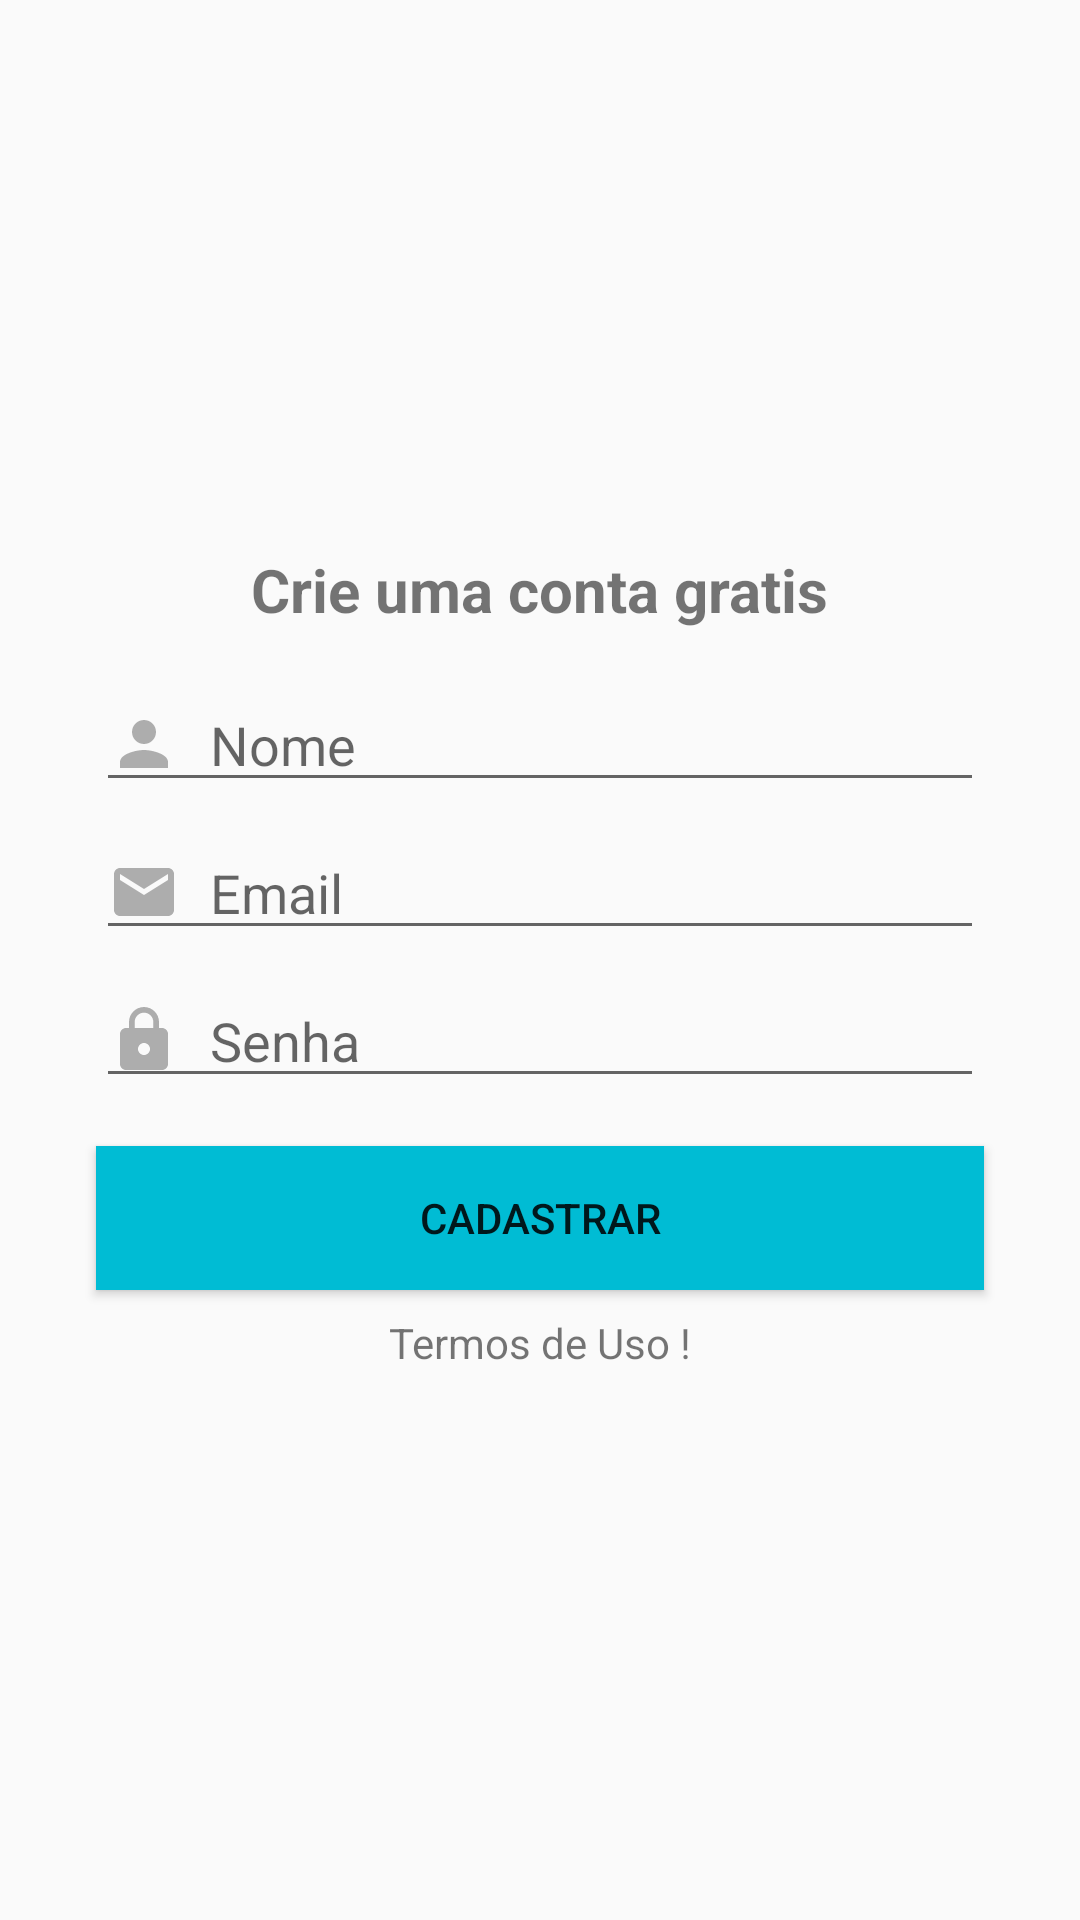

The Android layout XML behind this screen, and the referenced resources:
<!-- AndroidManifest.xml: application theme AppTheme -->
<!-- res/layout/activity_singup.xml -->
<?xml version="1.0" encoding="utf-8"?>
<androidx.constraintlayout.widget.ConstraintLayout xmlns:android="http://schemas.android.com/apk/res/android"
    xmlns:app="http://schemas.android.com/apk/res-auto"
    xmlns:tools="http://schemas.android.com/tools"
    android:layout_width="match_parent"
    android:layout_height="match_parent"
    tools:context=".activity.Cadastro">

    <TextView
        android:id="@+id/textView6"
        android:layout_width="wrap_content"
        android:layout_height="wrap_content"
        android:layout_marginBottom="16dp"
        android:text="Crie uma conta gratis"
        android:textSize="20sp"
        android:textStyle="bold"
        app:layout_constraintBottom_toTopOf="@+id/edtNome"
        app:layout_constraintEnd_toEndOf="parent"
        app:layout_constraintStart_toStartOf="parent"
        app:layout_constraintTop_toTopOf="parent"
        app:layout_constraintVertical_chainStyle="packed" />

    <EditText
        android:id="@+id/edtNome"
        android:layout_width="0dp"
        android:layout_height="wrap_content"
        android:layout_marginStart="32dp"
        android:layout_marginLeft="32dp"
        android:layout_marginEnd="32dp"
        android:layout_marginRight="32dp"
        android:layout_marginBottom="8dp"
        android:drawableLeft="@drawable/ic_baseline_person"
        android:drawablePadding="10dp"
        android:ems="10"
        android:hint="Nome"
        android:inputType="textPersonName"
        app:layout_constraintBottom_toTopOf="@+id/edtEmail"
        app:layout_constraintEnd_toEndOf="parent"
        app:layout_constraintStart_toStartOf="parent"
        app:layout_constraintTop_toBottomOf="@+id/textView6" />

    <EditText
        android:id="@+id/edtEmail"
        android:layout_width="0dp"
        android:layout_height="wrap_content"
        android:layout_marginStart="32dp"
        android:layout_marginLeft="32dp"
        android:layout_marginEnd="32dp"
        android:layout_marginRight="32dp"
        android:layout_marginBottom="8dp"
        android:drawableLeft="@drawable/ic_baseline_email_24"
        android:drawablePadding="10dp"
        android:ems="10"
        android:hint="Email"
        android:inputType="textEmailAddress"
        app:layout_constraintBottom_toTopOf="@+id/edtSenha"
        app:layout_constraintEnd_toEndOf="parent"
        app:layout_constraintStart_toStartOf="parent"
        app:layout_constraintTop_toBottomOf="@+id/edtNome" />

    <EditText
        android:id="@+id/edtSenha"
        android:layout_width="0dp"
        android:layout_height="wrap_content"
        android:layout_marginStart="32dp"
        android:layout_marginLeft="32dp"
        android:layout_marginEnd="32dp"
        android:layout_marginRight="32dp"
        android:layout_marginBottom="16dp"
        android:drawableLeft="@drawable/ic_baseline_lock_24"
        android:drawablePadding="10dp"
        android:ems="10"
        android:hint="Senha"
        android:inputType="textPassword"
        app:layout_constraintBottom_toTopOf="@+id/buttonCadastrar"
        app:layout_constraintEnd_toEndOf="parent"
        app:layout_constraintStart_toStartOf="parent"
        app:layout_constraintTop_toBottomOf="@+id/edtEmail" />

    <Button
        android:id="@+id/buttonCadastrar"
        android:layout_width="0dp"
        android:layout_height="wrap_content"
        android:layout_marginStart="32dp"
        android:layout_marginLeft="32dp"
        android:layout_marginEnd="32dp"
        android:layout_marginRight="32dp"
        android:layout_marginBottom="8dp"
        android:text="Cadastrar"
        android:textColor="@color/mi_icon_color_dark"
        android:background="#00BCD4"
        app:layout_constraintBottom_toTopOf="@+id/textView7"
        app:layout_constraintEnd_toEndOf="parent"
        app:layout_constraintStart_toStartOf="parent"
        app:layout_constraintTop_toBottomOf="@+id/edtSenha" />

    <TextView
        android:id="@+id/textView7"
        android:layout_width="wrap_content"
        android:layout_height="wrap_content"
        android:text="Termos de Uso !"
        app:layout_constraintBottom_toBottomOf="parent"
        app:layout_constraintEnd_toEndOf="parent"
        app:layout_constraintStart_toStartOf="parent"
        app:layout_constraintTop_toBottomOf="@+id/buttonCadastrar" />

</androidx.constraintlayout.widget.ConstraintLayout>
<!-- resources referenced by this layout -->
<resources>
  <!-- drawable ic_baseline_email_24 (drawable) -->
  <vector android:height="24dp" android:tint="#ADADAD"
      android:viewportHeight="24" android:viewportWidth="24"
      android:width="24dp" xmlns:android="http://schemas.android.com/apk/res/android">
      <path android:fillColor="@android:color/white" android:pathData="M20,4L4,4c-1.1,0 -1.99,0.9 -1.99,2L2,18c0,1.1 0.9,2 2,2h16c1.1,0 2,-0.9 2,-2L22,6c0,-1.1 -0.9,-2 -2,-2zM20,8l-8,5 -8,-5L4,6l8,5 8,-5v2z"/>
  </vector>
  <!-- drawable ic_baseline_lock_24 (drawable) -->
  <vector android:height="24dp" android:tint="#ADADAD"
      android:viewportHeight="24" android:viewportWidth="24"
      android:width="24dp" xmlns:android="http://schemas.android.com/apk/res/android">
      <path android:fillColor="@android:color/white" android:pathData="M18,8h-1L17,6c0,-2.76 -2.24,-5 -5,-5S7,3.24 7,6v2L6,8c-1.1,0 -2,0.9 -2,2v10c0,1.1 0.9,2 2,2h12c1.1,0 2,-0.9 2,-2L20,10c0,-1.1 -0.9,-2 -2,-2zM12,17c-1.1,0 -2,-0.9 -2,-2s0.9,-2 2,-2 2,0.9 2,2 -0.9,2 -2,2zM15.1,8L8.9,8L8.9,6c0,-1.71 1.39,-3.1 3.1,-3.1 1.71,0 3.1,1.39 3.1,3.1v2z"/>
  </vector>
  <!-- drawable ic_baseline_person (drawable) -->
  <vector android:height="24dp" android:tint="#ADADAD"
      android:viewportHeight="24" android:viewportWidth="24"
      android:width="24dp" xmlns:android="http://schemas.android.com/apk/res/android">
      <path android:fillColor="@android:color/white" android:pathData="M12,12c2.21,0 4,-1.79 4,-4s-1.79,-4 -4,-4 -4,1.79 -4,4 1.79,4 4,4zM12,14c-2.67,0 -8,1.34 -8,4v2h16v-2c0,-2.66 -5.33,-4 -8,-4z"/>
  </vector>
  <style name="AppTheme" parent="Theme.AppCompat.Light.DarkActionBar">
          
          <item name="colorPrimary">#03A9F4</item>
          <item name="colorPrimaryDark">#03A9F4</item>
          <item name="colorAccent">#03DAC5</item>
      </style>
</resources>
